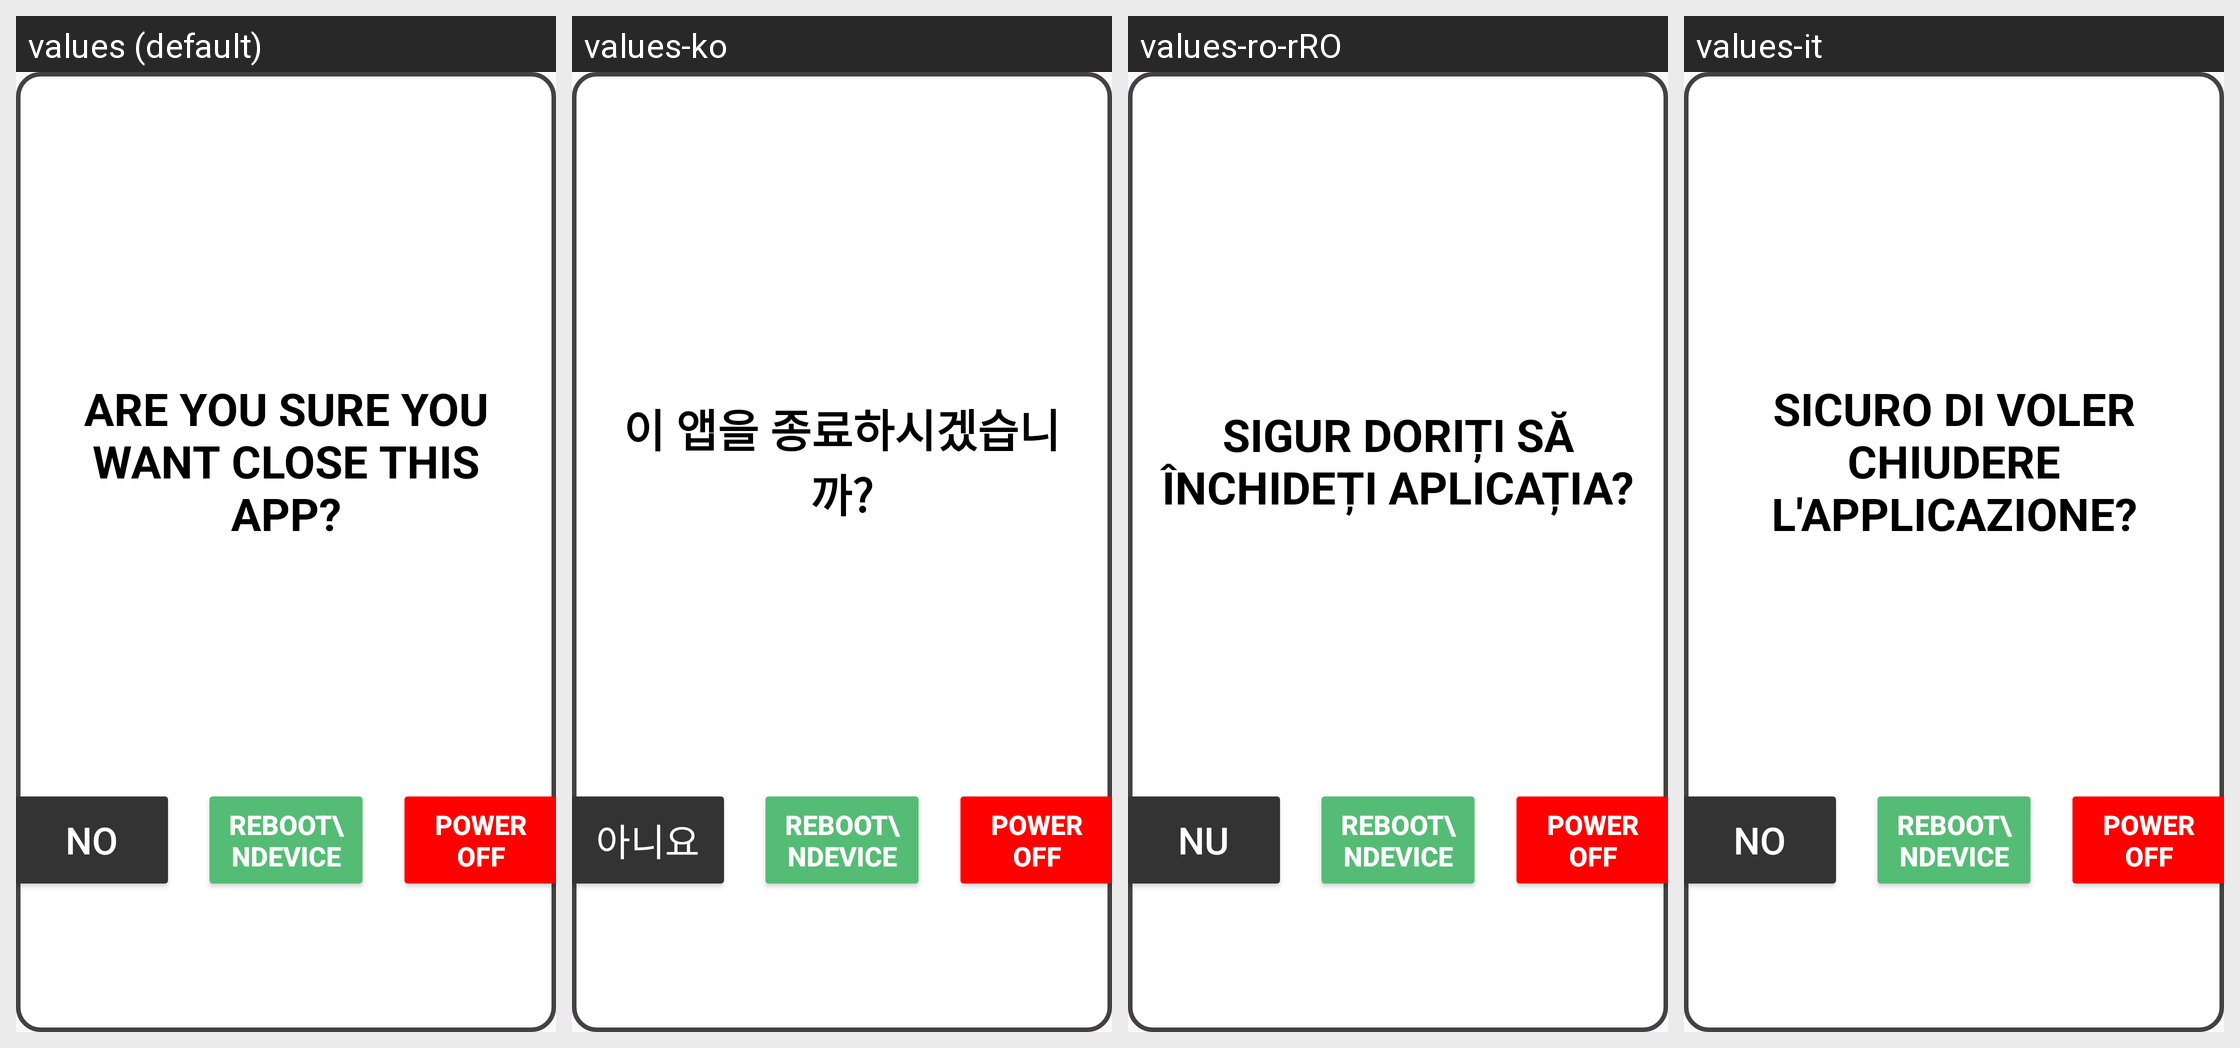

Here is an Android app screen in its default locale and in the app's own translations. Write out the translated-string differences for the strings that appear on this screen.
Android screen res/layout/dialog_close_app.xml rendered under 4 locales, left to right: values (default), values-ko, values-ro-rRO, values-it. Device: Nexus 5 (rendered at 1080×1920; each locale shown at half size, 540×960, under a caption strip naming it); theme Theme.Stx_dig.
Other locales in the repository, not shown: values-cs, values-da, values-de, values-el, values-en, values-es, values-fi, values-fr, values-is, values-ja, values-nl-rNL, values-no, values-pt, values-ru, values-sv, values-zh.
Strings drawn on this screen, with the default value and each locale's value (text and hints the layout hard-codes, and strings that could not be matched under every locale, appear in the picture but are not listed):

close_app
  values: ARE YOU SURE YOU WANT CLOSE THIS APP?
  values-ko: 이 앱을 종료하시겠습니까?
  values-ro-rRO: SIGUR DORIȚI SĂ ÎNCHIDEȚI APLICAȚIA?
  values-it: SICURO DI VOLER CHIUDERE L'APPLICAZIONE?

no
  values: NO
  values-ko: 아니요
  values-ro-rRO: NU
  values-it: NO
